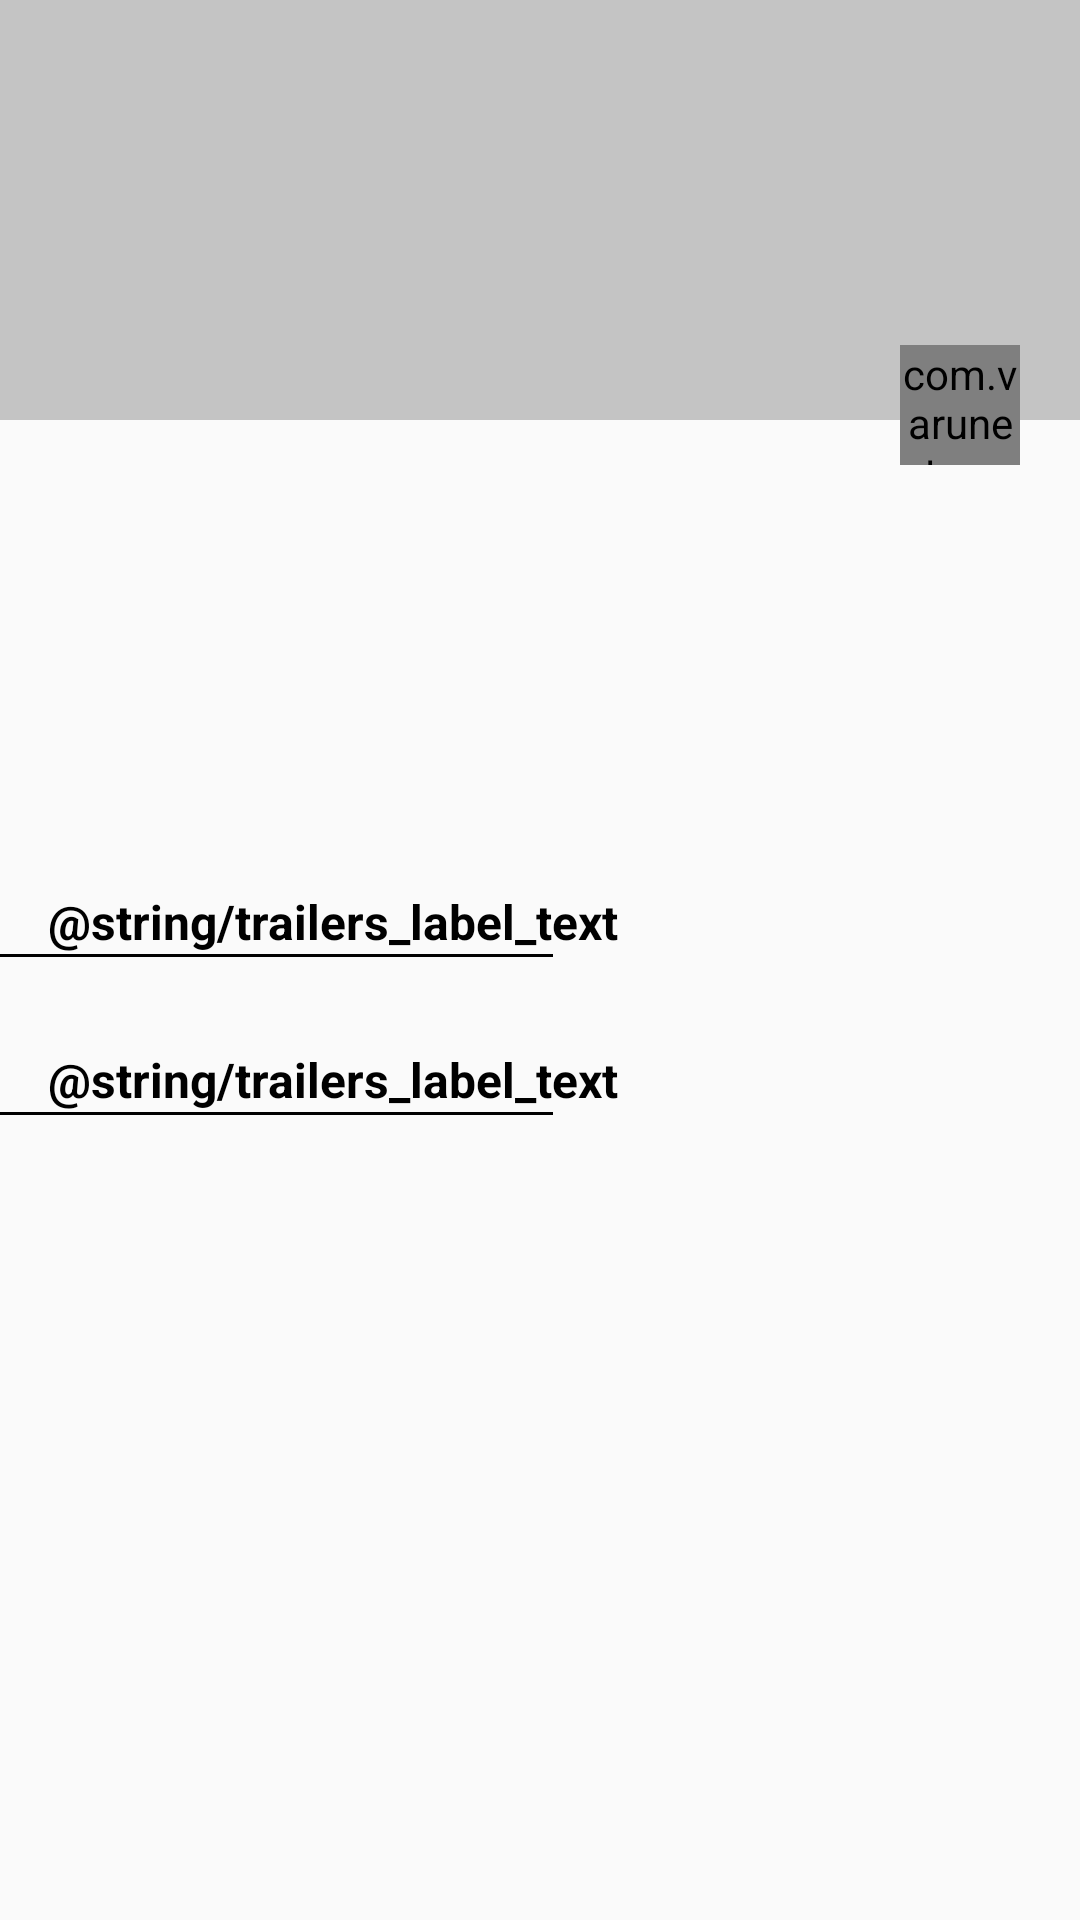

This screen was rendered from an Android layout file. Write that file and the resources it references.
<!-- AndroidManifest.xml: application theme AppTheme -->
<!-- res/layout/activity_details_v2.xml -->
<?xml version="1.0" encoding="utf-8"?>
<android.support.constraint.ConstraintLayout xmlns:android="http://schemas.android.com/apk/res/android"
    xmlns:app="http://schemas.android.com/apk/res-auto"
    xmlns:tools="http://schemas.android.com/tools"
    android:layout_width="match_parent"
    android:layout_height="match_parent"
    android:orientation="vertical">

    <ImageView
        android:id="@+id/backdrop_imageview"
        android:layout_width="0dp"
        android:layout_height="140dp"
        app:layout_constraintLeft_toLeftOf="parent"
        app:layout_constraintRight_toRightOf="parent"
        app:layout_constraintTop_toTopOf="parent"
        app:srcCompat="@color/cardview_shadow_start_color" />

    <android.support.v7.widget.CardView
        android:id="@+id/cardView"
        android:layout_width="wrap_content"
        android:layout_height="wrap_content"
        android:layout_marginLeft="16dp"
        android:layout_marginStart="16dp"
        android:layout_marginTop="110dp"
        android:elevation="30dp"
        app:cardCornerRadius="10dp"
        app:layout_constraintLeft_toLeftOf="parent"
        app:layout_constraintTop_toTopOf="parent">

        <ImageView
            android:id="@+id/poster_imageview"
            android:layout_width="wrap_content"
            android:layout_height="wrap_content"
            android:contentDescription="@string/movie_poster_description"
            android:src="@mipmap/ic_launcher" />
    </android.support.v7.widget.CardView>

    <com.varunest.sparkbutton.SparkButton
        android:id="@+id/toggle_favorite"
        android:layout_width="40dp"
        android:layout_height="40dp"
        android:layout_alignParentEnd="true"
        android:layout_alignParentRight="true"
        android:layout_marginRight="20dp"
        android:layout_marginTop="115dp"
        app:layout_constraintRight_toRightOf="parent"
        app:layout_constraintTop_toTopOf="parent"
        app:sparkbutton_activeImage="@drawable/ic_star_on"
        app:sparkbutton_iconSize="40dp"
        app:sparkbutton_inActiveImage="@drawable/ic_star_off"
        app:sparkbutton_primaryColor="@color/spark"
        app:sparkbutton_secondaryColor="@color/spark"
        android:layout_marginEnd="20dp" />

    <TextView
        android:id="@+id/movie_title"
        android:layout_width="wrap_content"
        android:layout_height="wrap_content"
        android:layout_marginLeft="30dp"
        android:layout_marginTop="30dp"
        android:textAppearance="@style/TextAppearance.AppCompat.Display1"
        app:layout_constraintLeft_toRightOf="@+id/cardView"
        app:layout_constraintTop_toBottomOf="@+id/backdrop_imageview"
        tools:text="@string/title_experimental_text"
        android:layout_marginStart="30dp" />

    <TextView
        android:id="@+id/date_textview"
        android:layout_width="wrap_content"
        android:layout_height="wrap_content"
        android:layout_marginTop="16dp"
        app:layout_constraintLeft_toLeftOf="@+id/movie_title"
        app:layout_constraintTop_toBottomOf="@+id/movie_title"
        tools:text="@string/date_expermintal_text"
        android:layout_marginLeft="0dp" />

    <TextView
        android:id="@+id/rating_textview"
        android:layout_width="wrap_content"
        android:layout_height="wrap_content"
        android:layout_marginTop="7dp"
        app:layout_constraintLeft_toLeftOf="@+id/date_textview"
        app:layout_constraintTop_toBottomOf="@+id/date_textview"
        tools:text="@string/rating_expermintal_text" />

    <TextView
        android:id="@+id/trailers_label_textview"
        android:layout_width="wrap_content"
        android:layout_height="wrap_content"
        android:layout_marginLeft="16dp"
        android:layout_marginTop="20dp"
        android:text="@string/trailers_label_text"
        android:textColor="#000"
        android:textSize="16sp"
        android:textStyle="bold"
        app:layout_constraintLeft_toLeftOf="parent"
        app:layout_constraintTop_toBottomOf="@+id/rating_textview"
        android:layout_marginStart="16dp" />

    <ImageView
        android:id="@+id/divider1_imageview"
        android:layout_width="368dp"
        android:layout_height="1dp"
        android:layout_marginLeft="8dp"
        android:layout_marginRight="10dp"
        android:background="#000"
        app:layout_constraintRight_toLeftOf="parent"
        app:layout_constraintTop_toBottomOf="@+id/trailers_label_textview"
        app:layout_constraintLeft_toLeftOf="parent"
        app:layout_constraintHorizontal_bias="0.51"
        android:layout_marginStart="8dp"
        android:layout_marginEnd="10dp" />


    <android.support.v7.widget.RecyclerView
        android:id="@+id/trailer_recyclerview"
        android:layout_width="wrap_content"
        android:layout_height="wrap_content"
        app:layout_constraintTop_toBottomOf="@+id/divider1_imageview"
        app:layout_constraintRight_toRightOf="parent"
        app:layout_constraintLeft_toLeftOf="parent"
        app:layout_constraintHorizontal_bias="0.04"
        android:layout_marginTop="10dp"/>

    <TextView
        android:id="@+id/review_label_textview"
        android:layout_width="wrap_content"
        android:layout_height="wrap_content"
        android:layout_marginLeft="16dp"
        android:layout_marginTop="20dp"
        android:text="@string/trailers_label_text"
        android:textColor="#000"
        android:textSize="16sp"
        android:textStyle="bold"
        app:layout_constraintLeft_toLeftOf="parent"
        app:layout_constraintTop_toBottomOf="@+id/trailer_recyclerview"
        android:layout_marginStart="16dp" />

    <ImageView
        android:id="@+id/divider2_imageview"
        android:layout_width="368dp"
        android:layout_height="1dp"
        android:layout_marginLeft="8dp"
        android:layout_marginRight="10dp"
        android:background="#000"
        app:layout_constraintRight_toLeftOf="parent"
        app:layout_constraintTop_toBottomOf="@+id/review_label_textview"
        app:layout_constraintLeft_toLeftOf="parent"
        app:layout_constraintHorizontal_bias="0.51"
        android:layout_marginStart="8dp"
        android:layout_marginEnd="10dp" />


    <android.support.v7.widget.RecyclerView
        android:id="@+id/reviews_recyclerview"
        android:layout_width="wrap_content"
        android:layout_height="wrap_content"
        app:layout_constraintTop_toBottomOf="@+id/divider2_imageview"
        app:layout_constraintRight_toRightOf="parent"
        app:layout_constraintLeft_toLeftOf="parent"
        app:layout_constraintHorizontal_bias="0.04"
        android:layout_marginTop="10dp"/>

    <TextView

        android:id="@+id/tv_error_message_display"
        android:layout_width="wrap_content"
        android:layout_height="wrap_content"
        android:layout_gravity="center"
        android:padding="16dp"
        android:text="@string/error_message"
        android:textSize="20sp"
        android:visibility="gone" />

    <ProgressBar
        android:id="@+id/pb_loading_indicator"
        android:layout_width="42dp"
        android:layout_height="42dp"
        android:layout_gravity="center"
        android:visibility="gone" />


</android.support.constraint.ConstraintLayout>
<!-- resources referenced by this layout -->
<resources>
  <color name="spark">#ffc70e</color>
  <string name="date_expermintal_text">16 June, 2016</string>
  <string name="error_message">Something went wrong !!</string>
  <string name="movie_poster_description">Movie Poster</string>
  <string name="rating_expermintal_text">9/10</string>
  <string name="title_experimental_text">Finding Dory</string>
  <style name="AppTheme" parent="Theme.AppCompat.Light.NoActionBar">
          
          <item name="colorPrimary">@color/colorPrimary</item>
          <item name="colorPrimaryDark">@color/colorPrimaryDark</item>
          <item name="colorAccent">@color/colorAccent</item>
      </style>
  <color name="colorPrimary">#3F51B5</color>
  <color name="colorPrimaryDark">#303F9F</color>
  <color name="colorAccent">#FF4081</color>
</resources>
